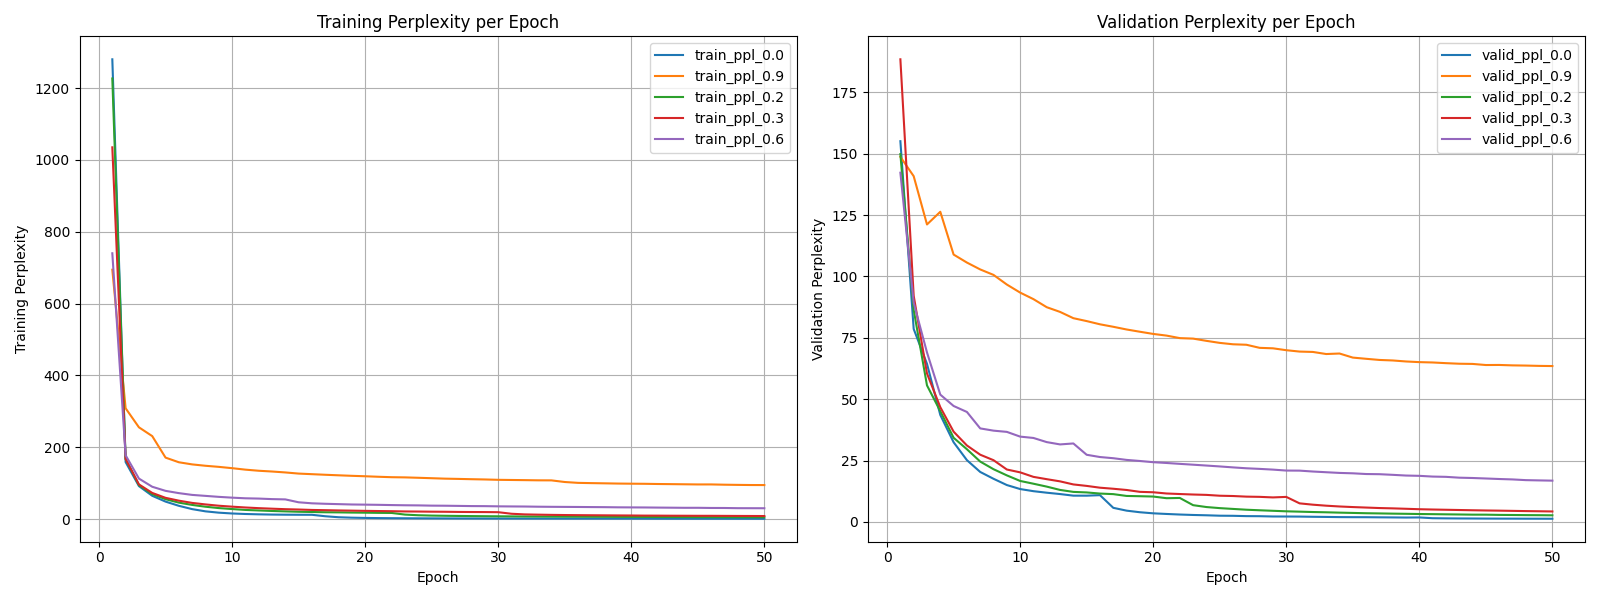

Values plotted in this chart, from the file beside it:
epoch	train_ppl_0.0	valid_ppl_0.0	train_ppl_0.9	valid_ppl_0.9	train_ppl_0.2	valid_ppl_0.2	train_ppl_0.3	valid_ppl_0.3	train_ppl_0.6	valid_ppl_0.6
1	1280	155.1	694.3	148.7	1227	149.8	1035	188.4	740	142.3
2	158.8	78.61	308.6	140.8	167.4	86.37	167.4	92.14	177.7	89.27
3	91.98	64.39	255.6	121.2	94.68	55.62	96.7	60.47	112.9	69.03
4	64.97	43.56	231.1	126.3	69.74	45.11	72.94	46.74	90.14	51.85
5	48.82	32.45	171.3	108.9	55.55	34.28	59.32	36.76	78.73	47.23
6	37.09	25.16	158.3	105.7	45.94	29.61	51.42	31.14	72.4	44.79
7	27.88	20.35	152.4	102.8	39.57	24.58	45.18	27.38	67.46	38.09
8	21.69	17.57	148.6	100.6	34.57	21.47	40.97	25.14	64.74	37.18
9	18.01	15.02	145.5	96.7	30.77	18.96	37.32	21.35	62.01	36.68
10	15.75	13.39	141.9	93.42	28.07	16.69	34.73	20.19	59.81	34.75
11	14.32	12.52	137.8	90.75	25.61	15.56	32.43	18.35	58.02	34.2
12	13.39	11.9	134.7	87.46	24.18	14.38	30.56	17.41	57.23	32.51
13	12.71	11.35	132.6	85.55	22.73	13.03	29.09	16.52	55.74	31.57
14	12.35	10.7	130	82.99	21.59	12.23	27.7	15.27	54.95	31.96
15	12.17	10.69	126.8	81.81	20.54	12.01	26.78	14.67	46.92	27.35
16	12.09	10.9	125.2	80.5	19.86	11.55	25.58	13.94	44.05	26.43
17	8.07	5.74	123.5	79.49	19.15	11.32	24.93	13.51	42.73	25.95
18	5.29	4.59	122.0	78.39	18.82	10.58	24.18	13.01	41.76	25.26
19	4.07	3.94	120.6	77.47	18.27	10.47	23.64	12.25	40.78	24.82
20	3.37	3.5	119.3	76.58	17.94	10.34	23.04	12.08	40.35	24.33
21	2.93	3.24	117.9	75.9	17.46	9.66	22.54	11.58	39.83	24.01
22	2.63	3.01	116.7	74.87	17.2	9.76	22.1	11.36	39.15	23.65
23	2.4	2.83	116.2	74.67	12.63	6.82	21.43	11.16	38.6	23.31
24	2.23	2.7	115.1	73.76	10.83	6.06	21.16	11.01	38.26	22.96
25	2.09	2.53	113.9	72.93	9.87	5.62	20.74	10.67	37.57	22.6
26	1.99	2.49	112.7	72.36	9.32	5.29	20.51	10.55	37.33	22.21
27	1.9	2.36	112	72.17	8.88	4.97	20.06	10.3	36.86	21.85
28	1.82	2.33	111.2	70.91	8.48	4.74	19.81	10.21	36.34	21.6
29	1.75	2.21	110.4	70.72	8.17	4.53	19.66	9.98	36.17	21.31
30	1.7	2.2	109.4	69.95	7.9	4.32	19.32	10.19	35.63	20.92
31	1.65	2.17	109	69.39	7.66	4.18	14.97	7.56	35.34	20.89
32	1.6	2.09	108.6	69.24	7.39	4.03	13.21	7.02	35.11	20.53
33	1.56	2.03	108	68.39	7.22	3.92	12.48	6.61	34.59	20.24
34	1.53	1.96	107.9	68.6	7.07	3.78	11.86	6.29	34.28	19.96
35	1.5	1.93	103.4	66.94	6.9	3.66	11.4	6.05	34.07	19.8
36	1.47	1.92	101	66.45	6.76	3.54	11.09	5.85	33.86	19.51
37	1.45	1.87	100.3	65.98	6.62	3.46	10.82	5.65	33.57	19.44
38	1.43	1.83	99.67	65.77	6.49	3.37	10.58	5.52	33.33	19.18
39	1.4	1.78	99.03	65.36	6.29	3.3	10.31	5.35	32.88	18.89
40	1.39	1.82	98.66	65.09	6.22	3.22	10.13	5.17	32.67	18.77
41	1.33	1.51	98.37	64.95	6.12	3.16	9.81	5.05	32.5	18.47
42	1.21	1.45	97.79	64.67	6.01	3.09	9.73	4.95	32.15	18.36
43	1.17	1.41	97.42	64.44	5.89	3.03	9.52	4.85	31.86	18.02
44	1.14	1.39	97.01	64.36	5.85	2.96	9.42	4.75	31.54	17.89
45	1.12	1.36	96.57	63.91	5.72	2.95	9.28	4.66	31.56	17.69
46	1.11	1.34	96.61	63.94	5.64	2.86	9.25	4.59	31.1	17.48
47	1.1	1.33	95.85	63.77	5.57	2.82	9.07	4.5	31.03	17.31
48	1.09	1.31	95.35	63.69	5.48	2.77	8.9	4.41	30.5	17.02
49	1.08	1.3	94.94	63.56	5.42	2.74	8.78	4.34	30.41	16.91
50	1.08	1.29	94.82	63.49	5.33	2.69	8.63	4.26	30.31	16.81
